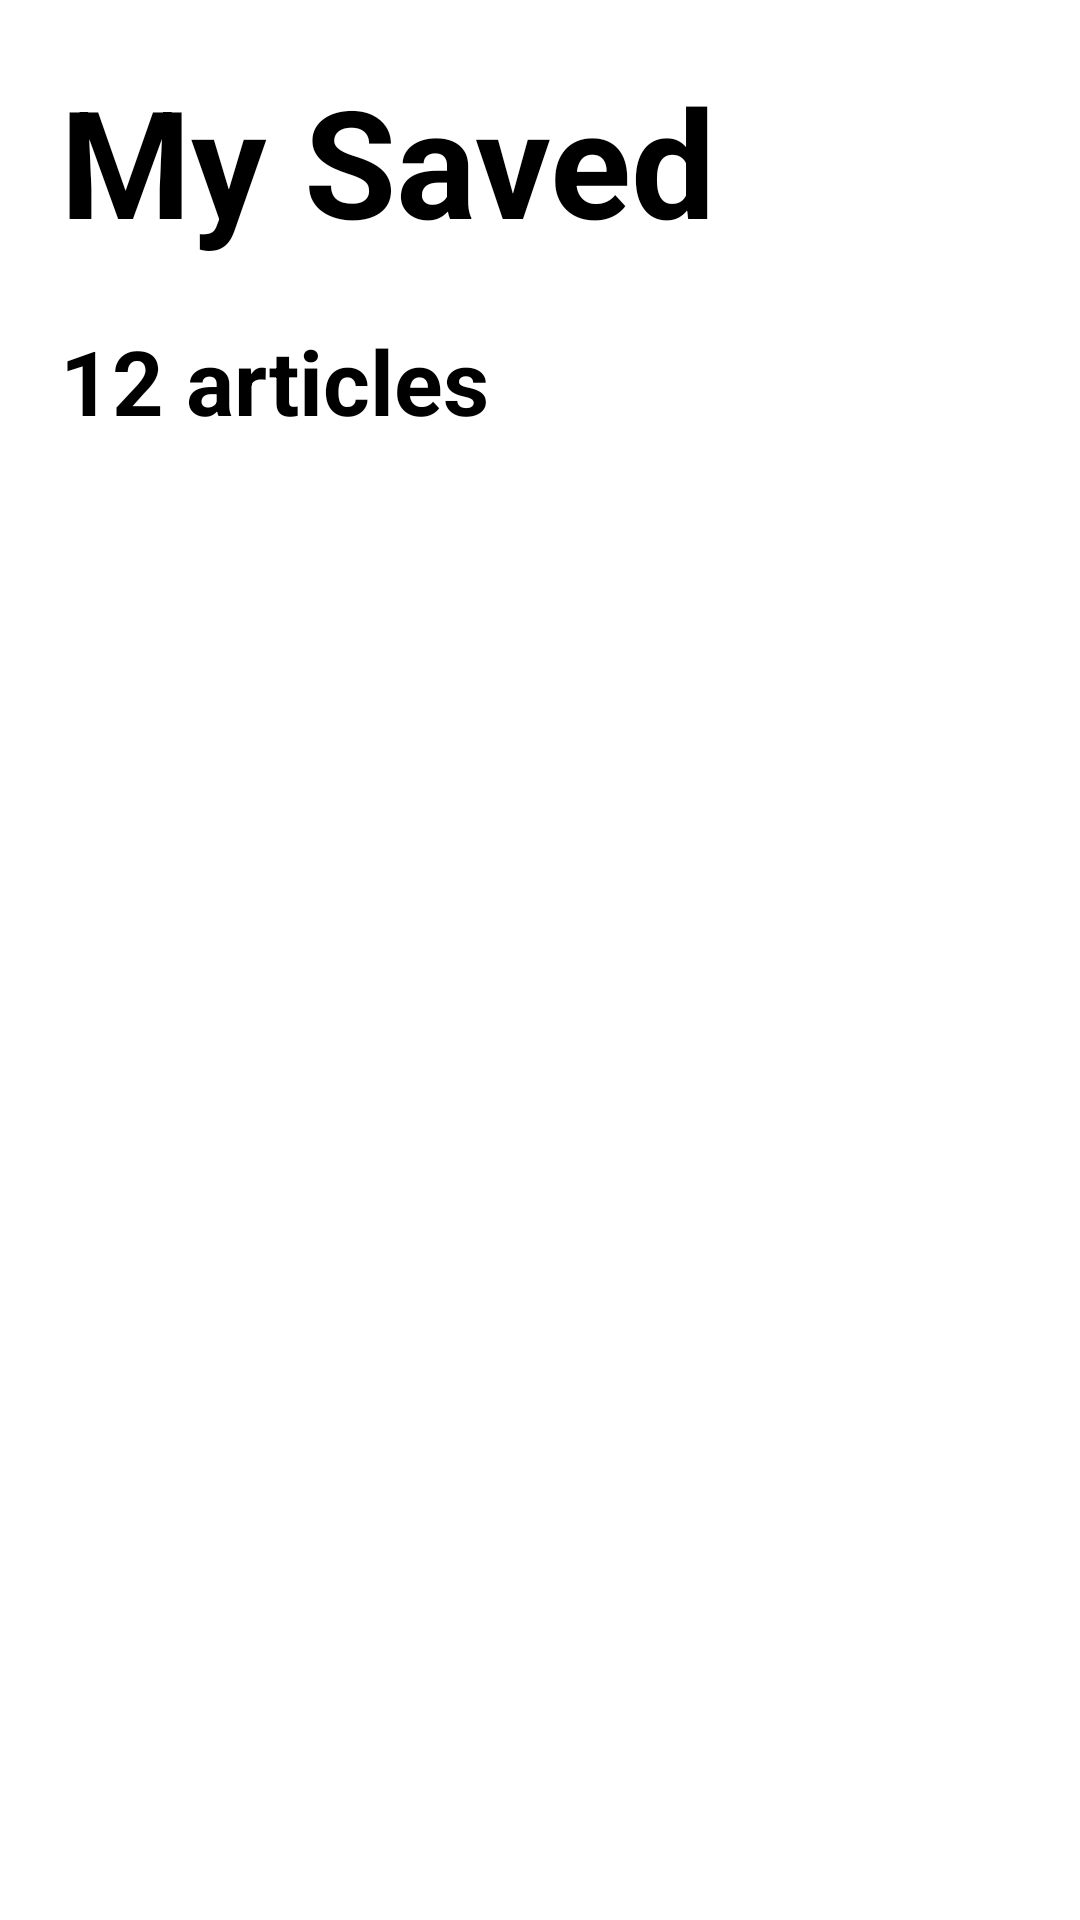

This screen was rendered from an Android layout file. Write that file and the resources it references.
<!-- AndroidManifest.xml: application theme Theme.NewsApp2 -->
<!-- res/layout/fragment_saved_news.xml -->
<?xml version="1.0" encoding="utf-8"?>
<androidx.core.widget.NestedScrollView xmlns:android="http://schemas.android.com/apk/res/android"
    xmlns:tools="http://schemas.android.com/tools"
    android:layout_width="match_parent"
    android:layout_height="match_parent"
    android:fillViewport="true"
    xmlns:app="http://schemas.android.com/apk/res-auto"
    tools:context=".ui.SavedNewsFragment">

    <LinearLayout
        android:layout_width="match_parent"
        android:layout_height="match_parent"
        android:orientation="vertical">

        <TextView
            android:layout_width="wrap_content"
            android:layout_height="wrap_content"
            android:text="My Saved"
            android:textStyle="bold"
            android:textColor="@color/black"
            android:textSize="50sp"
            android:layout_margin="20sp"/>
        <TextView
            android:layout_width="wrap_content"
            android:layout_height="wrap_content"
            android:text="12 articles"
            android:textSize="30sp"
            android:id="@+id/numArticlesTv"
            android:textColor="@color/black"
            android:textStyle="bold"
            android:layout_marginHorizontal="20sp"
            android:layout_marginBottom="10sp"/>
        <androidx.recyclerview.widget.RecyclerView
        android:layout_width="match_parent"
        android:layout_height="match_parent"
        android:id="@+id/rvSavedNews"
            android:overScrollMode="never" />
    </LinearLayout>
</androidx.core.widget.NestedScrollView>
<!-- resources referenced by this layout -->
<resources>
  <style name="Theme.NewsApp2" parent="Theme.MaterialComponents.Light.NoActionBar">
          
          <item name="colorPrimary">@color/black</item>
          <item name="colorPrimaryVariant">@color/black</item>
          <item name="colorOnPrimary">@color/white</item>
          
          <item name="colorSecondary">@color/teal_200</item>
          <item name="colorSecondaryVariant">@color/teal_700</item>
          <item name="colorOnSecondary">@color/black</item>
          
          <item name="android:statusBarColor" tools:targetApi="l">?attr/colorPrimaryVariant</item>
          
      </style>
  <!-- not gathered from this repository: default colours our renderer supplied (Android Studio template values) -->
  <color name="teal_200">#FF03DAC5</color>
  <color name="teal_700">#FF018786</color>
  <color name="black">#FF000000</color>
  <color name="white">#FFFFFFFF</color>
</resources>
